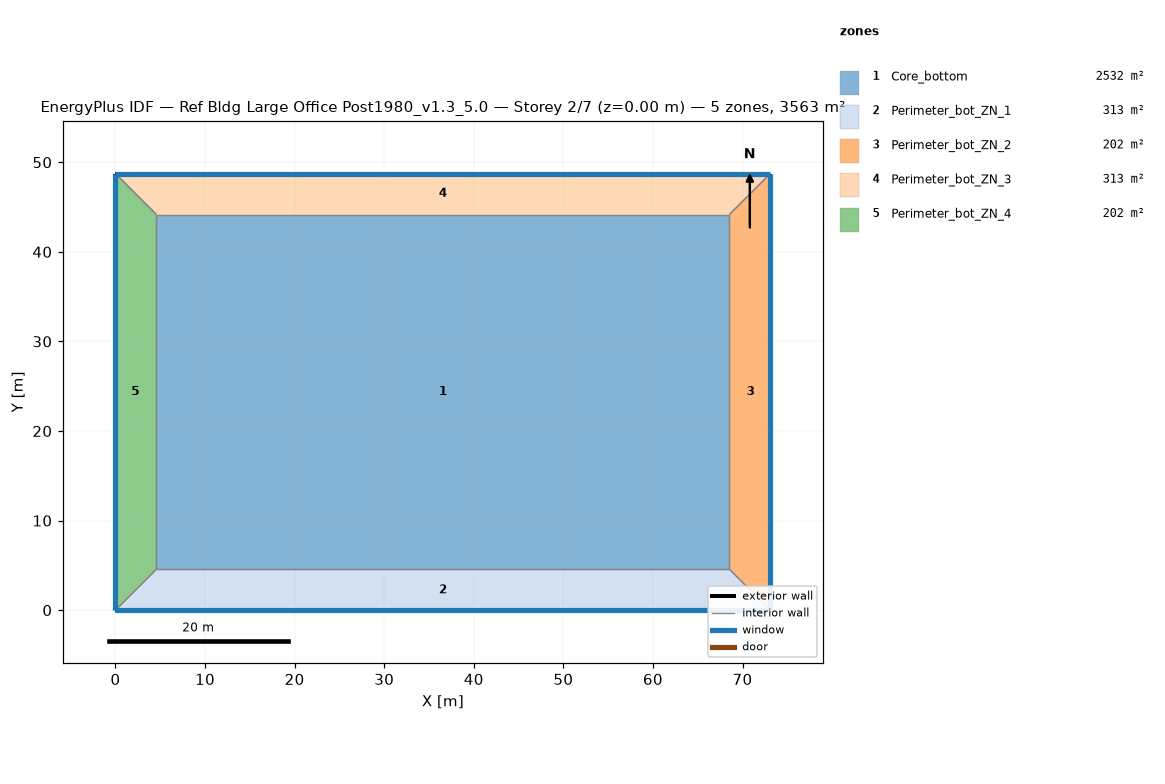
=== STOREY PLAN SPEC (per zone: floor XY polygon, exterior-wall plan segments, windows/doors) ===
zone 1: Core_bottom  (2532.3 m²)
  floor: (68.53, 44.16) (68.53, 4.57) (4.57, 4.57) (4.57, 44.16)
  interior walls: 4
zone 2: Perimeter_bot_ZN_1  (313.4 m²)
  floor: (68.53, 4.57) (73.11, 0.00) (0.00, 0.00) (4.57, 4.57)
  exterior wall: (0.00, 0.00) – (73.11, 0.00)  [73.1 m]
    window: (0.00, 0.00) – (73.11, 0.00)  [115.9 m²]
  interior walls: 3
zone 3: Perimeter_bot_ZN_2  (202.0 m²)
  floor: (68.53, 44.16) (73.11, 48.74) (73.11, 0.00) (68.53, 4.57)
  exterior wall: (73.11, 0.00) – (73.11, 48.74)  [48.7 m]
    window: (73.11, 0.00) – (73.11, 48.74)  [77.3 m²]
  interior walls: 3
zone 4: Perimeter_bot_ZN_3  (313.4 m²)
  floor: (4.57, 44.16) (0.00, 48.74) (73.11, 48.74) (68.53, 44.16)
  exterior wall: (73.11, 48.74) – (0.00, 48.74)  [73.1 m]
    window: (73.11, 48.74) – (0.00, 48.74)  [115.9 m²]
  interior walls: 3
zone 5: Perimeter_bot_ZN_4  (202.0 m²)
  floor: (4.57, 4.57) (0.00, 0.00) (0.00, 48.74) (4.57, 44.16)
  exterior wall: (0.00, 48.74) – (0.00, 0.00)  [48.7 m]
    window: (0.00, 48.74) – (0.00, 0.00)  [77.3 m²]
  interior walls: 3

=== DERIVED (storey summary) ===
Building: Ref Bldg Large Office Post1980_v1.3_5.0
Storey: 2 of 7  (floor level z = 0.00 m)
Storey gross floor area: 3563.1 m²
Zones on this storey: 5
  - Core_bottom: floor 2532.3 m²
  - Perimeter_bot_ZN_1: floor 313.4 m²; exterior wall 73.1 m (200.6 m²); 1 window(s) 115.9 m²; WWR 57.8%
  - Perimeter_bot_ZN_2: floor 202.0 m²; exterior wall 48.7 m (133.7 m²); 1 window(s) 77.3 m²; WWR 57.8%
  - Perimeter_bot_ZN_3: floor 313.4 m²; exterior wall 73.1 m (200.6 m²); 1 window(s) 115.9 m²; WWR 57.8%
  - Perimeter_bot_ZN_4: floor 202.0 m²; exterior wall 48.7 m (133.7 m²); 1 window(s) 77.3 m²; WWR 57.8%
Zone adjacency (shared interzone walls):
  - Core_bottom ↔ Perimeter_bot_ZN_1
  - Core_bottom ↔ Perimeter_bot_ZN_2
  - Core_bottom ↔ Perimeter_bot_ZN_3
  - Core_bottom ↔ Perimeter_bot_ZN_4
  - Perimeter_bot_ZN_1 ↔ Perimeter_bot_ZN_2
  - Perimeter_bot_ZN_1 ↔ Perimeter_bot_ZN_4
  - Perimeter_bot_ZN_2 ↔ Perimeter_bot_ZN_3
  - Perimeter_bot_ZN_3 ↔ Perimeter_bot_ZN_4